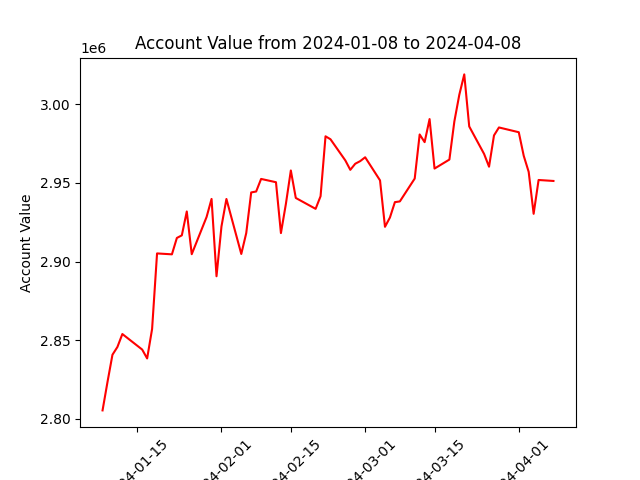

Values plotted in this chart, from the file beside it:
datadate, account_value
20240108, 2805421
20240109, 2823499
20240110, 2840788
20240111, 2845721
20240112, 2853954
20240116, 2844083
20240117, 2838442
20240118, 2857168
20240119, 2905183
20240122, 2904604
20240123, 2915020
20240124, 2916663
20240125, 2931842
20240126, 2904691
20240129, 2928368
20240130, 2939802
20240131, 2890672
20240201, 2922315
20240202, 2939788
20240205, 2904835
20240206, 2918102
20240207, 2943947
20240208, 2944532
20240209, 2952523
20240212, 2950443
20240213, 2918116
20240214, 2936603
20240215, 2957894
20240216, 2940434
20240220, 2933520
20240221, 2941546
20240222, 2979617
20240223, 2977742
20240226, 2964272
20240227, 2958309
20240228, 2962180
20240229, 2963852
20240301, 2966289
20240304, 2951603
20240305, 2922097
20240306, 2928000
20240307, 2937777
20240308, 2938233
20240311, 2952764
20240312, 2980783
20240313, 2975906
20240314, 2990562
20240315, 2959117
20240318, 2964835
20240319, 2989051
20240320, 3006018
20240321, 3018959
20240322, 2985883
20240325, 2968421
20240326, 2960302
20240327, 2980177
20240328, 2985241
20240401, 2982209
20240402, 2967236
20240403, 2957024
... 3 more rows
